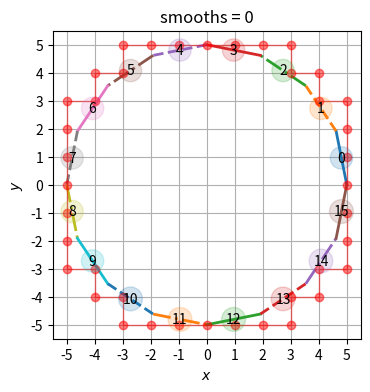

The script that saved this image:
import numpy as np
import matplotlib.pyplot as plt
from matplotlib import rc
from matplotlib.ticker import MultipleLocator
from pathlib import Path

DISPLAY = True
LATEX = 0
SERIALIZE = False
N_SMOOTHS = 0

ox, oy = 0.0, 0.0  # offset for element labels

colors = (
    "tab:blue",
    "tab:orange",
    "tab:green",
    "tab:red",
    "tab:purple",
    "tab:brown",
    "tab:pink",
    "tab:gray",
    "tab:olive",
    "tab:cyan",
)

linestyles = ("solid", "dashed", "dashdot")


if LATEX:
    rc("font", **{"family": "serif", "serif": ["Computer Modern Roman"]})
    rc("text", usetex=True)


def periodic_smooth(xs: tuple) -> tuple:
    x_shift_back = tuple((xs[-1],)) + xs[0 : len(xs) - 1]
    x_shift_forward = xs[1:] + tuple((xs[0],))
    x_mean = tuple(map(lambda x, y: 0.5 * (x + y), x_shift_back, x_shift_forward))
    return x_mean


x0, y0 = 0.0, 0.0  # center of circle
r = 5.0  # radius

n_elements = 16
t = np.linspace(0.0, 2.0 * np.pi, n_elements + 1)
t = t[:-1]  # drop the last t because we make the elements periodic below
xs = x0 + r * np.cos(t)
ys = y0 + r * np.sin(t)

nodes = np.transpose([xs, ys])
elements = [(i, i + 1) for i in range(len(nodes) - 1)] + [
    (len(nodes) - 1, 0)
]  # periodic

grid_size = 2.0  # characteristic grid side length

fence = (
    (5, 0),
    (5, 1),
    (5, 2),
    (5, 3),
    (4, 3),
    (4, 4),
    (3, 4),
    (3, 5),
    (2, 5),
    (1, 5),
    (0, 5),
    (-1, 5),
    (-2, 5),
    (-3, 5),
    (-3, 4),
    (-4, 4),
    (-4, 3),
    (-5, 3),
    (-5, 2),
    (-5, 1),
    (-5, 0),
    (-5, -1),
    (-5, -2),
    (-5, -3),
    (-4, -3),
    (-4, -4),
    (-3, -4),
    (-3, -5),
    (-2, -5),
    (-1, -5),
    (0, -5),
    (1, -5),
    (2, -5),
    (3, -5),
    (3, -4),
    (4, -4),
    (4, -3),
    (5, -3),
    (5, -2),
    (5, -1),
)
xsf = tuple(i[0] for i in fence)
ysf = tuple(i[1] for i in fence)

for smooth in range(N_SMOOTHS + 1):

    fig = plt.figure(figsize=(4, 4))
    ax = fig.gca()
    # ax.grid()
    # ax.plot(
    #     xs,
    #     ys,
    #     "-",
    #     linewidth=2,
    # )

    for e, element in enumerate(elements):
        print(f"element {e}")
        color = colors[np.remainder(e, len(colors))]
        xs_e = [nodes[n, 0] for n in element]
        ys_e = [nodes[n, 1] for n in element]
        ax.plot(
            xs_e,
            ys_e,
            linewidth=2,
            color=color,
            linestyle=linestyles[np.remainder(e, len(linestyles))],
        )
        # draw in elements as an element number with a circle
        ax.annotate(
            str(e),
            xy=(np.average(xs_e) + ox, np.average(ys_e) + oy),
            xycoords="data",
            bbox={"boxstyle": "circle", "color": color, "alpha": 0.2},
            horizontalalignment="center",
            verticalalignment="center",
        )

    ax.plot(xsf, ysf, "o-", linewidth=1, color="red", alpha=0.5)

    xsf = periodic_smooth(xsf)  # overwrite for next time through loop
    ysf = periodic_smooth(ysf)

    # ax.plot(xsf2, ysf2, "o-", linewidth=1, color="orange", alpha=0.5)

    ax.grid(True, which="major", linestyle="-")
    ax.grid(True, which="minor", linestyle=":")

    ax.set_xlabel(r"$x$")
    ax.set_ylabel(r"$y$")

    ax.set_title(f"smooths = {smooth}")

    ax.set_aspect("equal")

    ax.xaxis.set_major_locator(MultipleLocator(1.0))
    # ax.xaxis.set_minor_locator(MultipleLocator(0.5))
    ax.yaxis.set_major_locator(MultipleLocator(1.0))
    # ax.yaxis.set_minor_locator(MultipleLocator(0.5))

    if DISPLAY:
        plt.show()

    if SERIALIZE:
        extension = ".pdf"  # or '.svg'
        bstring = Path(__file__).stem + "_smooth_" + str(smooth) + extension
        # fig.savefig(bstring, bbox_inches="tight")
        fig.savefig(bstring, bbox_inches="tight", pad_inches=0)
        print(f"Serialized file to {bstring}")


"""
Copyright 2023 Sandia National Laboratories

Notice: This computer software was prepared by National Technology and Engineering Solutions of
Sandia, LLC, hereinafter the Contractor, under Contract DE-NA0003525 with the Department of Energy
(DOE). All rights in the computer software are reserved by DOE on behalf of the United States
Government and the Contractor as provided in the Contract. You are authorized to use this computer
software for Governmental purposes but it is not to be released or distributed to the public.
NEITHER THE U.S. GOVERNMENT NOR THE CONTRACTOR MAKES ANY WARRANTY, EXPRESS OR IMPLIED, OR ASSUMES
ANY LIABILITY FOR THE USE OF THIS SOFTWARE. This notice including this sentence must appear on any
copies of this computer software. Export of this data may require a license from the United States
Government.
"""
